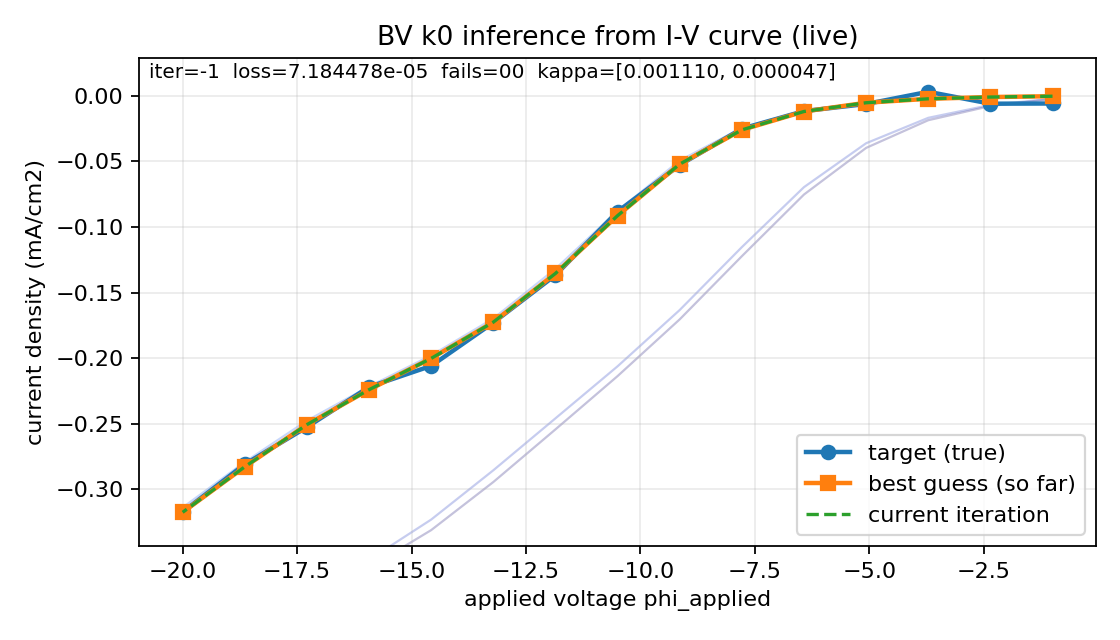

Source data for this figure (header and first rows):
phi_applied, target_current_density, simulated_current_density
-1, -0.005811, -0.0002655
-2.357, -0.005974, -0.0008881
-3.714, 0.003126, -0.002227
-5.071, -0.006207, -0.005236
-6.429, -0.01159, -0.01191
-7.786, -0.02503, -0.02594
-9.143, -0.05269, -0.05204
-10.5, -0.08822, -0.09134
-11.86, -0.1367, -0.1354
-13.21, -0.1729, -0.1725
-14.57, -0.2059, -0.2002
-15.93, -0.222, -0.224
-17.29, -0.2526, -0.2507
-18.64, -0.2809, -0.2828
-20, -0.3173, -0.3175
